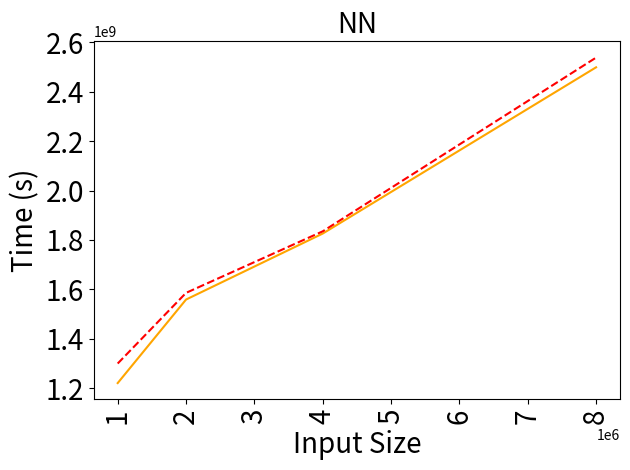

This figure's Python source:
import matplotlib.pyplot as plt

benchmarkName = 'NN'

#units are in ms!
tracked = [1299277499, 1585449742, 1834624075, 2538168609]
uninstrumented = [1220158201, 1558396009, 1825615984, 2498836172]


tracked = [float(x) for x in tracked]
uninstrumented = [float(x) for x in uninstrumented]
data = {1000000: (uninstrumented[0], tracked[0],),
        2000000: (uninstrumented[1], tracked[1],),
        4000000: (uninstrumented[2], tracked[2]),
        8000000: (uninstrumented[3], tracked[3])}





names = ['Uninstrumented', 'Tracked']
linestyles = ['-', '--']
colors = ['orange', 'red' ]

sizes = []
times = ([], [], [])
comms = ([], [], [])

for datum in sorted(data.keys()):
  sizes.append(datum)
  times[0].append(data[datum][0])
  times[1].append(data[datum][1])
  #times[2].append(data[datum][2]/1e9)
  '''
  comms[0].append(data[datum][3]/1e6)
  comms[1].append(data[datum][4]/1e6)
  comms[2].append(data[datum][5]/1e6)
  '''

# plt.figure(figsize=(2,2))
plt.title(benchmarkName, fontsize=20)
# plt.ticklabel_format(style='sci', axis='y', scilimits=(0,0))
for i in range(2):
  plt.plot(sizes,times[i],label=names[i],linestyle=linestyles[i],color=colors[i])
# plt.legend(loc='upper left')
plt.xlabel('Input Size', fontsize=20)
plt.ylabel('Time (s)', fontsize=20)
plt.xticks(fontsize=20, rotation=90)
plt.yticks(fontsize=20)
plt.tight_layout()
plt.savefig('times-{}.png'.format(benchmarkName))
plt.close('all')
